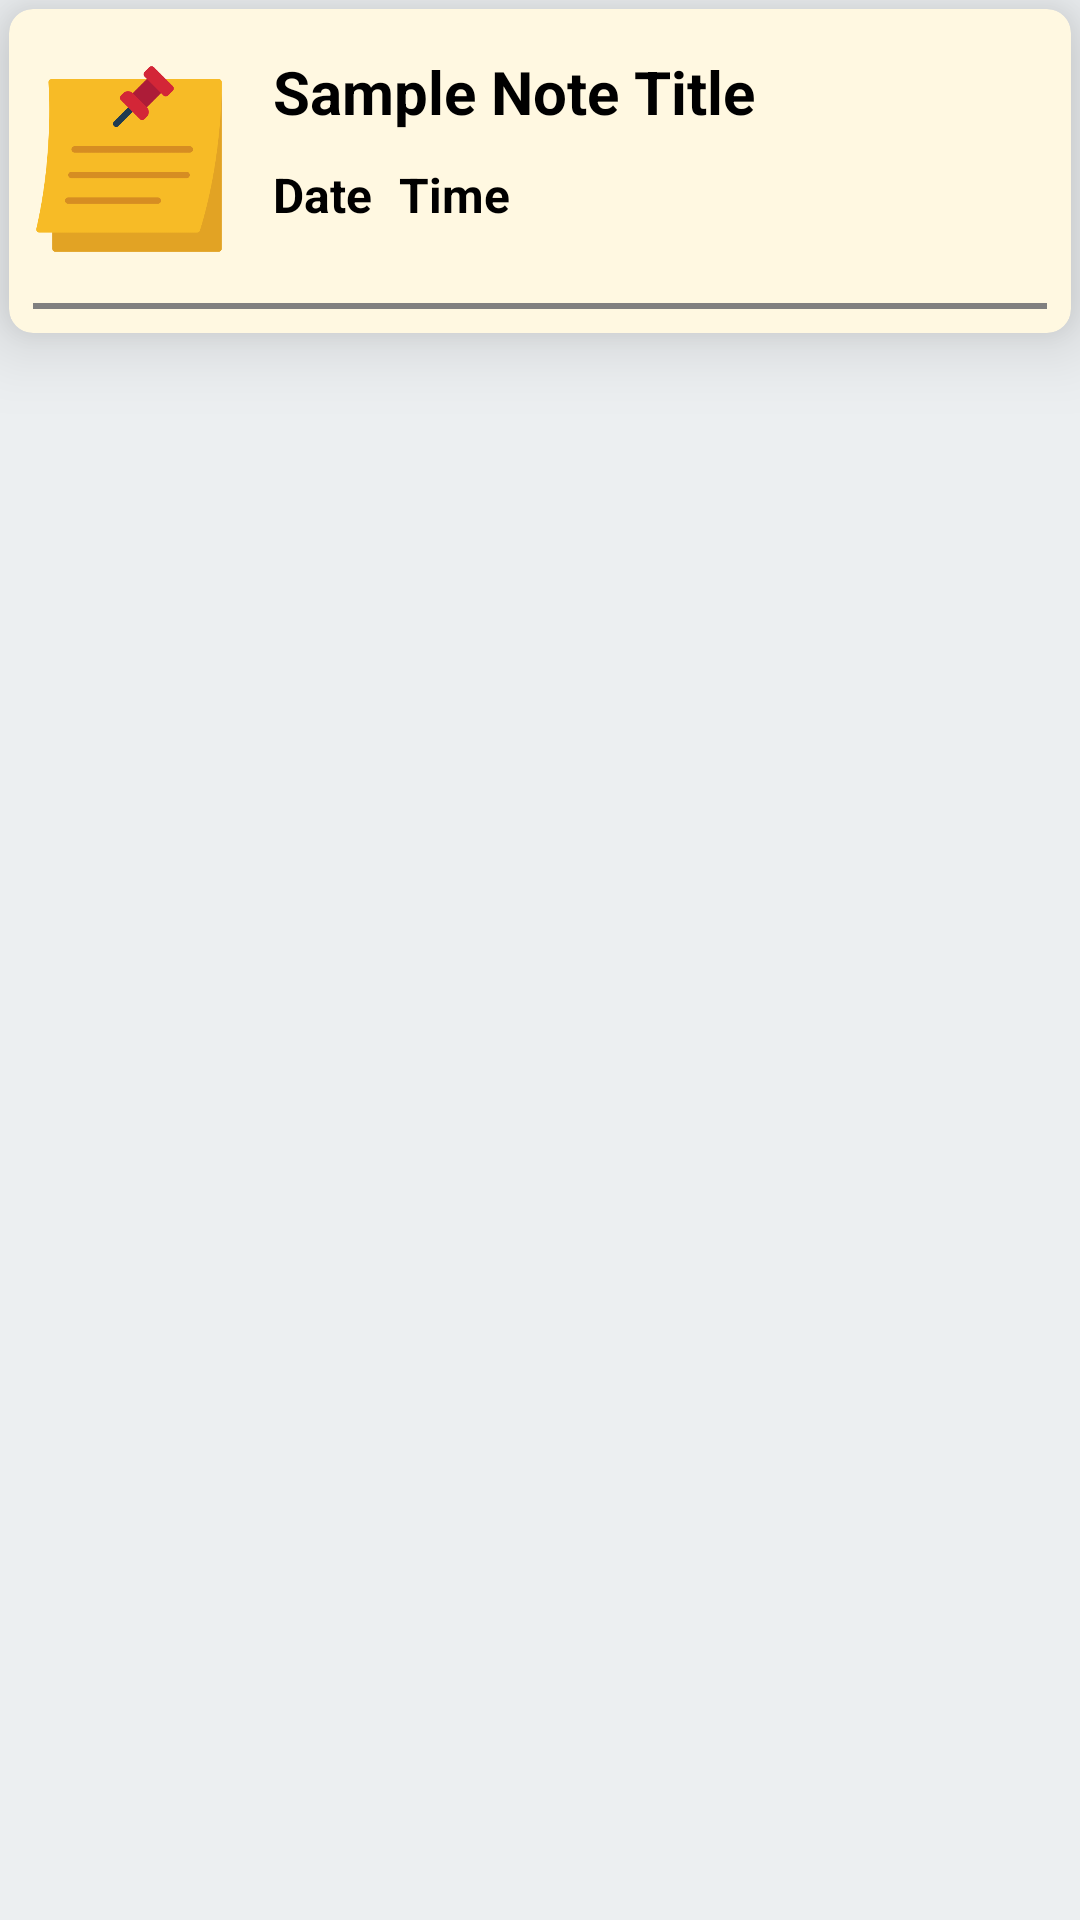

Produce the Android XML layout that renders to this screen, including the resource entries it uses.
<!-- AndroidManifest.xml: application theme Theme.SimpleNote -->
<!-- res/layout/custom_list_layout.xml -->
<?xml version="1.0" encoding="utf-8"?>
<androidx.constraintlayout.widget.ConstraintLayout xmlns:android="http://schemas.android.com/apk/res/android"
    xmlns:app="http://schemas.android.com/apk/res-auto"
    android:orientation="vertical"
    android:layout_width="match_parent"
    android:layout_height="wrap_content">

    <androidx.cardview.widget.CardView
        android:layout_width="match_parent"
        android:layout_height="wrap_content"
        android:layout_margin="3dp"
        app:cardCornerRadius="8dp"
        app:cardElevation="15dp"
        app:cardBackgroundColor="?attr/colorOnPrimary"
        app:layout_constraintEnd_toEndOf="parent"
        app:layout_constraintStart_toStartOf="parent"
        app:layout_constraintTop_toTopOf="parent">

        <androidx.constraintlayout.widget.ConstraintLayout
            android:layout_width="match_parent"
            android:layout_height="match_parent"
            android:layout_margin="3dp"
            android:padding="5dp"
            app:cardCornerRadius="8dp">

            <androidx.constraintlayout.widget.ConstraintLayout
                android:id="@+id/constraintLayout6"
                android:layout_width="wrap_content"
                android:layout_height="wrap_content"
                app:layout_constraintBottom_toBottomOf="parent"
                app:layout_constraintEnd_toStartOf="@+id/constraintLayout"
                app:layout_constraintStart_toStartOf="parent"
                app:layout_constraintTop_toTopOf="parent">

                <ImageView
                    android:id="@+id/imageView14"
                    android:layout_width="64dp"
                    android:layout_height="64dp"
                    android:layout_marginBottom="8dp"
                    android:contentDescription="@string/note_image"
                    app:layout_constraintBottom_toBottomOf="parent"
                    app:layout_constraintEnd_toEndOf="parent"
                    app:layout_constraintStart_toStartOf="parent"
                    app:layout_constraintTop_toTopOf="parent"
                    app:srcCompat="@drawable/notes" />

            </androidx.constraintlayout.widget.ConstraintLayout>

            <View
                android:id="@+id/divider"
                android:layout_width="match_parent"
                android:layout_height="2dp"
                android:background="@color/grey"
                app:layout_constraintEnd_toEndOf="parent"
                app:layout_constraintStart_toStartOf="parent"
                app:layout_constraintTop_toBottomOf="@id/constraintLayout6"
                android:layout_marginTop="8dp"/>

            <androidx.constraintlayout.widget.ConstraintLayout
                android:id="@+id/constraintLayout"
                android:layout_width="0dp"
                android:layout_height="0dp"
                app:layout_constraintBottom_toBottomOf="parent"
                app:layout_constraintEnd_toEndOf="parent"
                app:layout_constraintStart_toEndOf="@+id/constraintLayout6"
                app:layout_constraintTop_toBottomOf="@id/divider"
                app:layout_constraintTop_toTopOf="parent">

                <TextView
                    android:id="@+id/noteTitle"
                    style="@style/TextColor"
                    android:layout_width="0dp"
                    android:layout_height="wrap_content"
                    android:layout_marginStart="16dp"
                    android:layout_marginTop="6dp"
                    android:layout_marginEnd="8dp"
                    android:layout_marginBottom="8dp"
                    android:maxLength="50"
                    android:text="@string/sample_note_title"
                    android:textSize="20sp"
                    android:textStyle="bold"
                    app:layout_constraintBottom_toBottomOf="parent"
                    app:layout_constraintEnd_toEndOf="parent"
                    app:layout_constraintStart_toStartOf="parent"
                    app:layout_constraintTop_toTopOf="parent"
                    app:layout_constraintVertical_bias="0.0" />

                <TextView
                    android:id="@+id/nDate"
                    style="@style/TextColor"
                    android:layout_width="wrap_content"
                    android:layout_height="wrap_content"
                    android:layout_marginStart="16dp"
                    android:layout_marginTop="8dp"
                    android:layout_marginBottom="16dp"
                    android:text="@string/date"
                    android:textSize="16sp"
                    android:textStyle="bold"
                    app:layout_constraintBottom_toBottomOf="parent"
                    app:layout_constraintStart_toStartOf="parent"
                    app:layout_constraintTop_toBottomOf="@+id/noteTitle"
                    app:layout_constraintVertical_bias="0.14999998" />

                <TextView
                    android:id="@+id/nTime"
                    style="@style/TextColor"
                    android:layout_width="wrap_content"
                    android:layout_height="wrap_content"
                    android:layout_marginEnd="8dp"
                    android:text="@string/time"
                    android:textSize="16sp"
                    android:textStyle="bold"
                    app:layout_constraintBaseline_toBaselineOf="@+id/nDate"
                    app:layout_constraintEnd_toEndOf="parent"
                    app:layout_constraintHorizontal_bias="0.05"
                    app:layout_constraintStart_toEndOf="@+id/nDate" />

            </androidx.constraintlayout.widget.ConstraintLayout>
        </androidx.constraintlayout.widget.ConstraintLayout>
    </androidx.cardview.widget.CardView>
</androidx.constraintlayout.widget.ConstraintLayout>
<!-- resources referenced by this layout -->
<resources>
  <color name="grey">#808080</color>
  <!-- drawable notes: png bitmap (drawable, 11294 bytes) -->
  <string name="date">Date</string>
  <string name="note_image">Note Image</string>
  <string name="sample_note_title">Sample Note Title</string>
  <string name="time">Time</string>
  <style name="TextColor">
          <item name="android:textColor">@color/black</item>
      </style>
  <style name="Theme.SimpleNote" parent="Base.Theme.SimpleNote" />
  <color name="black">#FF000000</color>
  <style name="Base.Theme.SimpleNote" parent="Theme.Material3.DayNight.NoActionBar">
          
          <item name="colorPrimary">@color/blue_grey_400</item>
          <item name="colorOnPrimary">@color/amber_50</item>
          <item name="android:windowBackground">@color/blue_grey_50</item>
          <item name="android:textColorPrimary">@color/black</item>
          <item name="android:colorControlNormal">@color/black</item> 
          <item name="popupMenuStyle">@style/ThemePopupStyle</item>
          <item name="cardBackgroundColor">@style/Theme.CardView</item>
      </style>
  <color name="blue_grey_400">#78909C</color>
  <color name="amber_50">#FFF8E1</color>
  <color name="blue_grey_50">#ECEFF1</color>
  <style name="ThemePopupStyle" parent="Widget.Material3.PopupMenu">
          <item name="android:popupBackground">?attr/colorPrimary</item>
          <item name="android:textColorPrimary">?attr/colorOnPrimary</item>
      </style>
  <style name="Theme.CardView" parent="Widget.Material3.CardView.Filled">
          <item name="cardBackgroundColor">?attr/colorOnPrimary</item>
      </style>
</resources>
